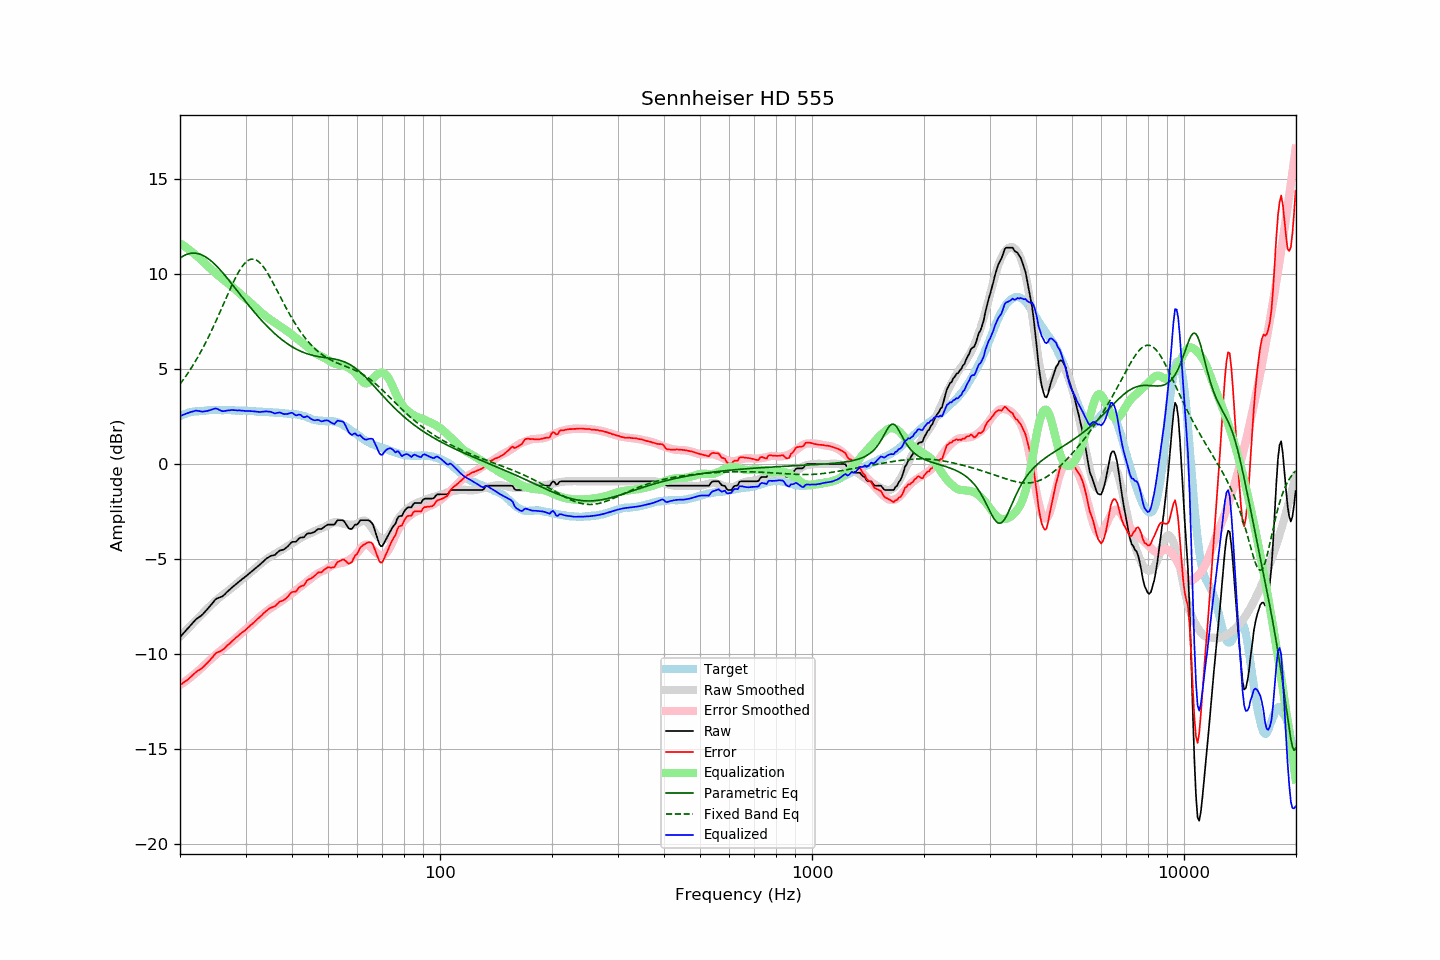

The file beside this chart, header and first rows:
frequency, raw, error, smoothed, error_smoothed, equalization, parametric_eq, fixed_band_eq, equalized_raw, equalized_smoothed, target
20.00, -9.12, -11.65, -9.09, -11.64, 11.64, 10.85, 4.21, 2.52, 2.55, 2.53
20.20, -9.03, -11.60, -9.01, -11.59, 11.59, 10.91, 4.32, 2.56, 2.58, 2.57
20.40, -8.93, -11.53, -8.92, -11.53, 11.53, 10.96, 4.44, 2.60, 2.61, 2.60
20.61, -8.84, -11.47, -8.83, -11.47, 11.47, 11.01, 4.55, 2.62, 2.63, 2.63
20.81, -8.74, -11.41, -8.75, -11.40, 11.40, 11.04, 4.68, 2.66, 2.66, 2.67
21.02, -8.65, -11.36, -8.66, -11.34, 11.34, 11.07, 4.80, 2.69, 2.68, 2.71
21.23, -8.55, -11.27, -8.57, -11.27, 11.27, 11.09, 4.93, 2.72, 2.70, 2.72
21.44, -8.46, -11.20, -8.49, -11.21, 11.21, 11.11, 5.06, 2.75, 2.72, 2.74
21.66, -8.36, -11.12, -8.40, -11.14, 11.14, 11.12, 5.19, 2.78, 2.74, 2.76
21.87, -8.27, -11.04, -8.31, -11.07, 11.07, 11.12, 5.33, 2.80, 2.76, 2.77
22.09, -8.18, -10.96, -8.23, -11.00, 11.00, 11.11, 5.47, 2.82, 2.77, 2.78
22.31, -8.12, -10.90, -8.14, -10.93, 10.93, 11.09, 5.62, 2.81, 2.79, 2.78
22.54, -8.06, -10.85, -8.06, -10.85, 10.85, 11.07, 5.77, 2.79, 2.80, 2.79
22.76, -8.00, -10.80, -7.97, -10.77, 10.77, 11.04, 5.92, 2.77, 2.81, 2.80
22.99, -7.93, -10.73, -7.88, -10.69, 10.69, 11.00, 6.08, 2.76, 2.81, 2.80
23.22, -7.84, -10.65, -7.79, -10.61, 10.61, 10.96, 6.24, 2.77, 2.82, 2.81
23.45, -7.74, -10.56, -7.70, -10.53, 10.53, 10.91, 6.40, 2.79, 2.82, 2.82
23.69, -7.65, -10.48, -7.62, -10.45, 10.45, 10.86, 6.57, 2.80, 2.83, 2.83
23.92, -7.55, -10.39, -7.54, -10.37, 10.37, 10.79, 6.74, 2.82, 2.83, 2.84
24.16, -7.45, -10.30, -7.46, -10.30, 10.30, 10.73, 6.92, 2.85, 2.84, 2.85
24.40, -7.35, -10.21, -7.38, -10.22, 10.22, 10.66, 7.10, 2.87, 2.84, 2.86
24.65, -7.25, -10.10, -7.30, -10.14, 10.14, 10.58, 7.28, 2.89, 2.84, 2.85
24.89, -7.14, -9.99, -7.22, -10.07, 10.07, 10.50, 7.47, 2.93, 2.85, 2.85
25.14, -7.08, -9.93, -7.15, -9.99, 9.99, 10.41, 7.65, 2.91, 2.85, 2.85
25.39, -7.05, -9.90, -7.07, -9.92, 9.92, 10.32, 7.84, 2.87, 2.85, 2.85
25.65, -7.02, -9.87, -7.00, -9.85, 9.85, 10.23, 8.03, 2.83, 2.85, 2.85
25.91, -6.99, -9.82, -6.94, -9.78, 9.78, 10.14, 8.23, 2.79, 2.85, 2.83
26.16, -6.93, -9.77, -6.87, -9.71, 9.71, 10.04, 8.42, 2.79, 2.84, 2.84
26.43, -6.85, -9.69, -6.81, -9.65, 9.65, 9.94, 8.61, 2.80, 2.84, 2.84
26.69, -6.76, -9.60, -6.74, -9.58, 9.58, 9.84, 8.81, 2.82, 2.84, 2.84
26.96, -6.68, -9.52, -6.68, -9.51, 9.51, 9.73, 9.00, 2.83, 2.83, 2.84
27.23, -6.61, -9.45, -6.61, -9.44, 9.44, 9.63, 9.19, 2.83, 2.83, 2.84
27.50, -6.53, -9.37, -6.55, -9.38, 9.38, 9.52, 9.37, 2.85, 2.83, 2.84
27.77, -6.46, -9.29, -6.48, -9.30, 9.30, 9.41, 9.55, 2.85, 2.83, 2.83
28.05, -6.39, -9.22, -6.40, -9.23, 9.23, 9.30, 9.72, 2.84, 2.83, 2.83
28.33, -6.32, -9.13, -6.33, -9.15, 9.15, 9.20, 9.89, 2.83, 2.82, 2.81
28.62, -6.25, -9.07, -6.25, -9.07, 9.07, 9.09, 10.05, 2.82, 2.82, 2.82
28.90, -6.17, -8.99, -6.18, -9.00, 9.00, 8.98, 10.19, 2.83, 2.82, 2.82
29.19, -6.11, -8.92, -6.11, -8.93, 8.93, 8.87, 10.33, 2.82, 2.82, 2.81
29.48, -6.04, -8.86, -6.04, -8.85, 8.85, 8.76, 10.45, 2.81, 2.81, 2.82
29.78, -5.98, -8.80, -5.97, -8.78, 8.78, 8.65, 10.55, 2.80, 2.81, 2.82
30.08, -5.91, -8.73, -5.91, -8.71, 8.71, 8.55, 10.64, 2.80, 2.80, 2.82
30.38, -5.84, -8.64, -5.84, -8.64, 8.64, 8.44, 10.71, 2.80, 2.80, 2.80
30.68, -5.77, -8.57, -5.77, -8.57, 8.57, 8.34, 10.76, 2.80, 2.79, 2.80
30.99, -5.70, -8.49, -5.70, -8.49, 8.49, 8.23, 10.79, 2.79, 2.79, 2.79
31.30, -5.63, -8.42, -5.63, -8.41, 8.41, 8.13, 10.80, 2.78, 2.79, 2.79
31.61, -5.56, -8.35, -5.56, -8.34, 8.34, 8.03, 10.79, 2.78, 2.78, 2.79
31.93, -5.49, -8.26, -5.48, -8.26, 8.26, 7.93, 10.77, 2.77, 2.78, 2.77
32.24, -5.42, -8.18, -5.41, -8.18, 8.18, 7.83, 10.72, 2.76, 2.77, 2.76
32.57, -5.35, -8.11, -5.33, -8.10, 8.10, 7.73, 10.66, 2.75, 2.77, 2.76
32.89, -5.28, -8.04, -5.27, -8.02, 8.02, 7.64, 10.58, 2.74, 2.76, 2.76
33.22, -5.20, -7.96, -5.20, -7.95, 7.95, 7.55, 10.49, 2.75, 2.75, 2.76
33.55, -5.12, -7.87, -5.13, -7.88, 7.88, 7.45, 10.38, 2.76, 2.75, 2.75
33.89, -5.04, -7.79, -5.07, -7.81, 7.81, 7.36, 10.26, 2.77, 2.75, 2.75
34.23, -4.97, -7.72, -5.00, -7.75, 7.75, 7.28, 10.13, 2.77, 2.74, 2.75
34.57, -4.92, -7.66, -4.95, -7.68, 7.68, 7.19, 9.99, 2.76, 2.74, 2.74
34.92, -4.86, -7.59, -4.89, -7.62, 7.62, 7.11, 9.84, 2.76, 2.73, 2.73
35.27, -4.83, -7.56, -4.84, -7.56, 7.56, 7.02, 9.69, 2.73, 2.72, 2.73
35.62, -4.81, -7.53, -4.79, -7.51, 7.51, 6.94, 9.53, 2.70, 2.72, 2.72
35.97, -4.79, -7.50, -4.74, -7.46, 7.46, 6.87, 9.37, 2.67, 2.71, 2.71
... 635 more rows
